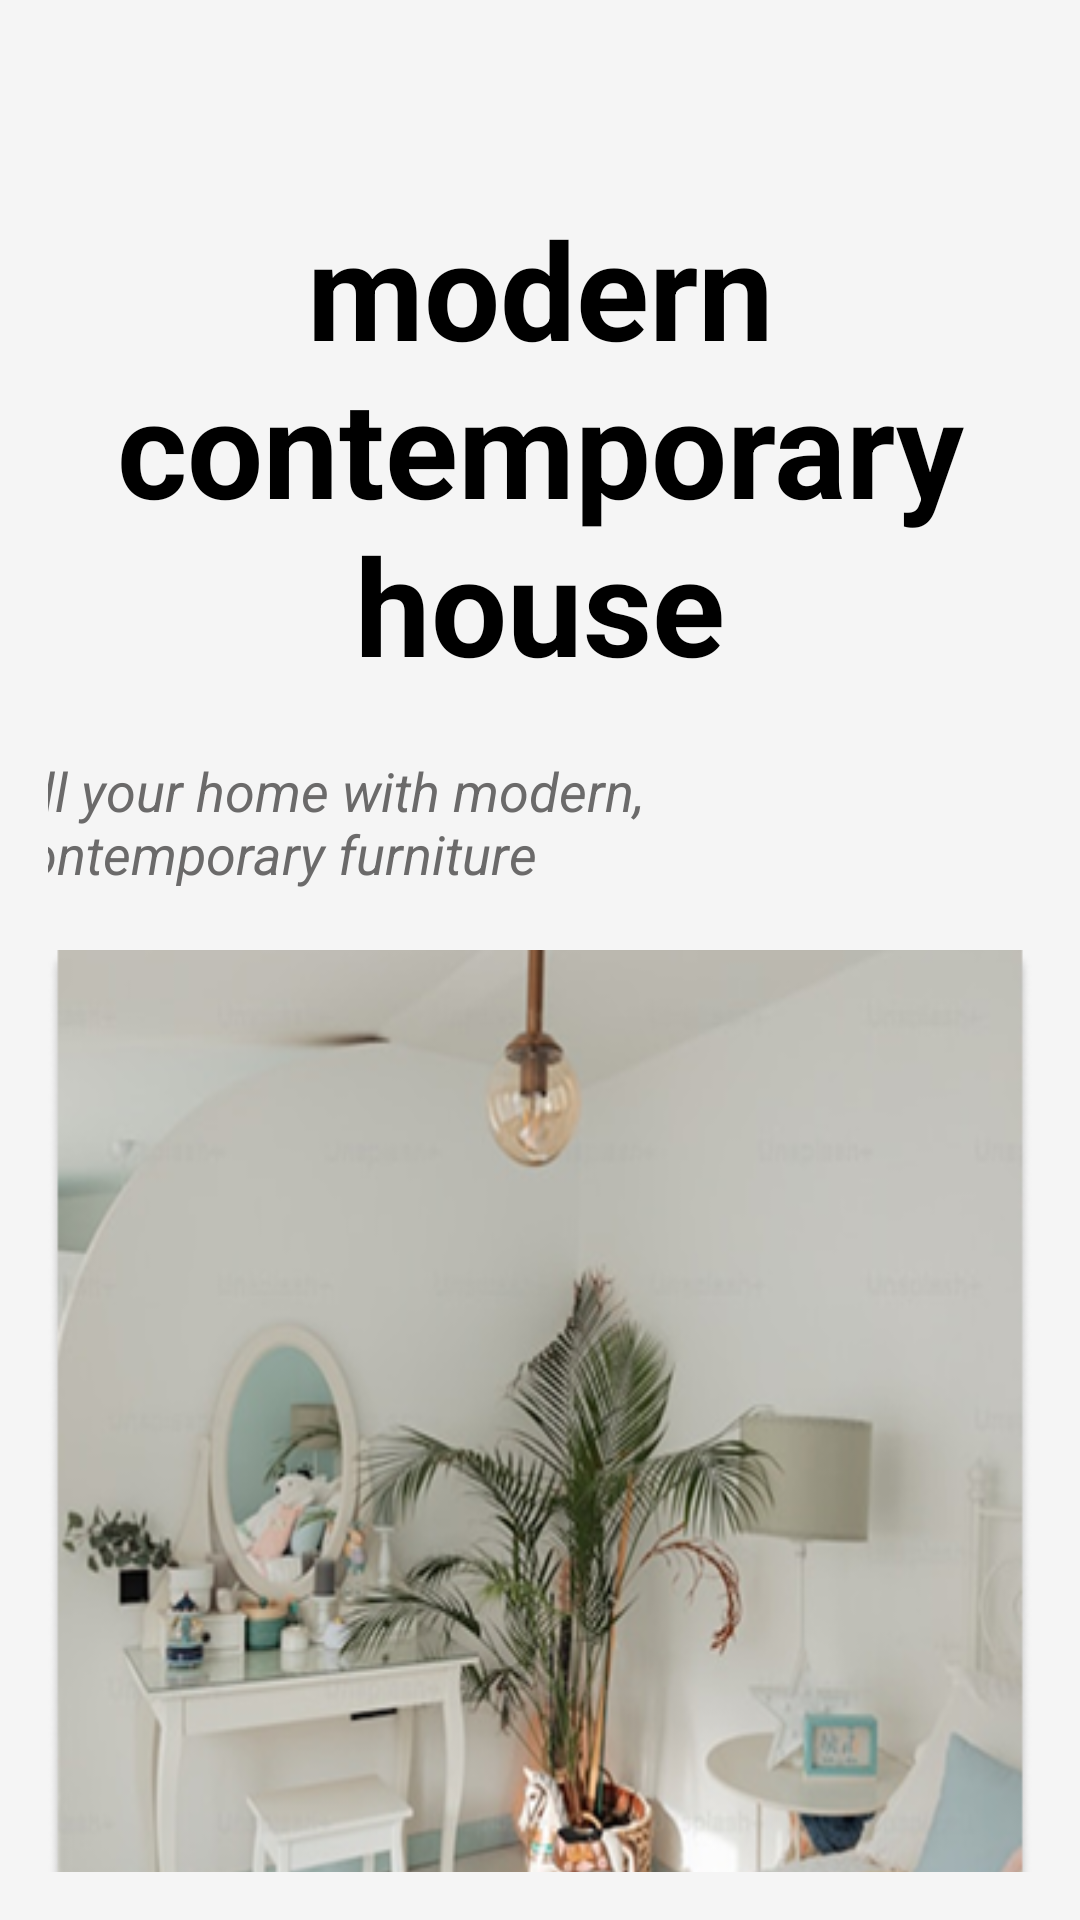

This screen was rendered from an Android layout file. Write that file and the resources it references.
<!-- AndroidManifest.xml: application theme Theme.Diaa -->
<!-- res/layout/activity_main3.xml -->
<?xml version="1.0" encoding="utf-8"?>
<LinearLayout
    xmlns:android="http://schemas.android.com/apk/res/android"
    android:id="@+id/main"
    android:layout_width="match_parent"
    android:layout_height="match_parent"
    android:orientation="vertical"
    android:gravity="center_horizontal"
    android:background="#F5F5F5"
    android:padding="16dp">

    <TextView
        android:id="@+id/textView"
        android:layout_width="300dp"
        android:layout_height="wrap_content"
        android:text="@string/start"
        android:textColor="#000"
        android:textSize="45sp"
        android:textStyle="bold"
        android:gravity="center"
        android:layout_marginTop="50dp"/>

    <TextView
        android:id="@+id/textView2"
        android:layout_width="250dp"
        android:layout_height="wrap_content"
        android:text="@string/fill"
        android:textColor="@color/white1"
        android:textSize="18sp"
        android:layout_marginRight="55dp"
        android:textStyle="italic"
        android:layout_marginTop="20dp"/>

    <ImageView
        android:id="@+id/imageView2"
        android:layout_width="match_parent"
        android:layout_height="350dp"
        android:src="@drawable/rectangler"
        android:scaleType="fitXY"
        android:layout_marginTop="20dp"/>

    <Button
        android:id="@+id/button"
        android:layout_width="match_parent"
        android:layout_height="55dp"
        android:backgroundTint="@color/orang"
        android:text="@string/log"
        android:textAllCaps="false"
        android:textColor="@color/white"
        android:textStyle="bold"
        android:layout_marginTop="25dp" />

    <Button
        android:id="@+id/button2"
        android:layout_width="match_parent"
        android:layout_height="55dp"
        android:backgroundTint="@color/white0"
        android:text="@string/register"
        android:textAllCaps="false"
        android:textColor="@color/black"
        android:textStyle="bold"
        android:layout_marginTop="20dp" />

</LinearLayout>
<!-- resources referenced by this layout -->
<resources>
  <color name="black">#FF000000</color>
  <color name="orang">#FF845B</color>
  <color name="white">#FFFFFFFF</color>
  <color name="white0">#A09F9F</color>
  <color name="white1">#6B6A6A</color>
  <!-- drawable rectangler: png bitmap (drawable, 168432 bytes) -->
  <string name="fill">Fill your home with modern, contemporary furniture</string>
  <string name="log">Log in</string>
  <string name="register">Register</string>
  <string name="start">modern contemporary house</string>
  <style name="Theme.Diaa" parent="Theme.MaterialComponents.DayNight.NoActionBar">
  
      
          <item name="colorPrimary">@color/purple_500</item>
          <item name="colorPrimaryVariant">@color/purple_700</item>
          <item name="colorOnPrimary">@color/white</item>
          
          <item name="colorSecondary">@color/teal_200</item>
          <item name="colorSecondaryVariant">@color/teal_700</item>
          <item name="colorOnSecondary">@color/black</item>
          
          <item name="android:statusBarColor">?attr/colorPrimaryVariant</item>
          
      </style>
  <color name="purple_500">#FF6200EE</color>
  <color name="purple_700">#FF3700B3</color>
  <color name="teal_200">#FF03DAC5</color>
  <color name="teal_700">#FF018786</color>
</resources>
